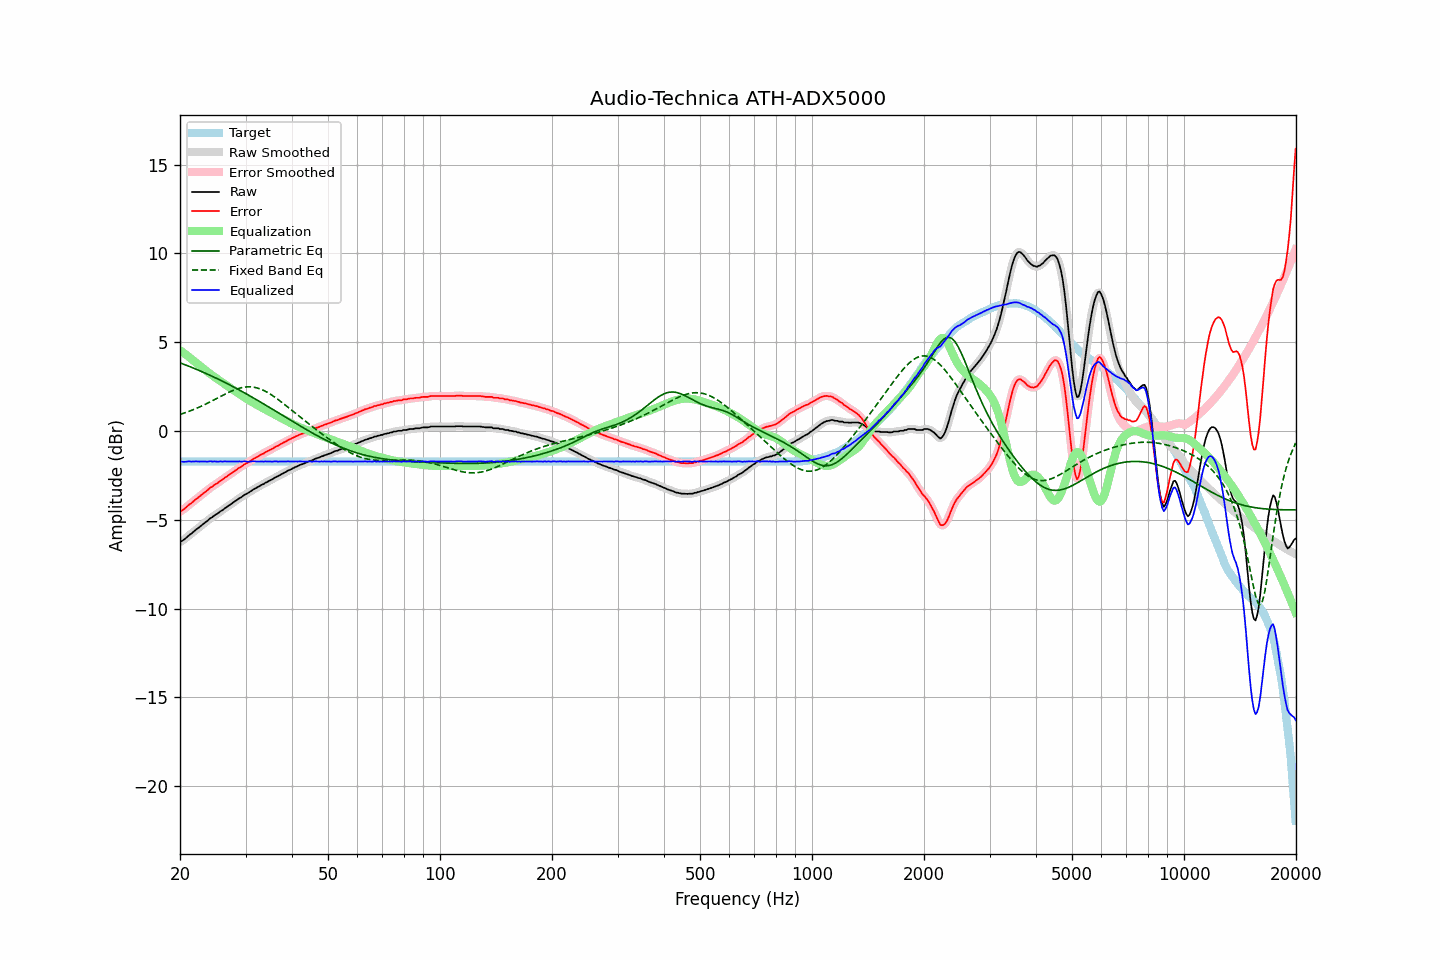

Data behind this chart, as committed beside it:
frequency, raw, error, smoothed, error_smoothed, equalization, parametric_eq, fixed_band_eq, equalized_raw, equalized_smoothed, target
20.00, -6.24, -4.52, -6.25, -4.53, 4.55, 3.83, 0.93, -1.69, -1.70, -1.72
20.20, -6.21, -4.49, -6.20, -4.48, 4.48, 3.80, 0.96, -1.73, -1.72, -1.72
20.40, -6.15, -4.43, -6.15, -4.43, 4.41, 3.77, 0.99, -1.74, -1.73, -1.72
20.61, -6.08, -4.36, -6.08, -4.36, 4.35, 3.73, 1.02, -1.74, -1.74, -1.72
20.81, -6.00, -4.28, -6.00, -4.28, 4.28, 3.70, 1.05, -1.72, -1.72, -1.72
21.02, -5.92, -4.20, -5.92, -4.20, 4.21, 3.66, 1.09, -1.72, -1.72, -1.72
21.23, -5.84, -4.12, -5.85, -4.13, 4.14, 3.63, 1.12, -1.71, -1.72, -1.72
21.44, -5.79, -4.07, -5.78, -4.06, 4.06, 3.59, 1.15, -1.73, -1.72, -1.72
21.66, -5.71, -3.99, -5.71, -3.99, 3.99, 3.55, 1.19, -1.72, -1.72, -1.72
21.87, -5.63, -3.91, -5.63, -3.91, 3.91, 3.52, 1.23, -1.72, -1.72, -1.72
22.09, -5.55, -3.83, -5.56, -3.84, 3.84, 3.48, 1.26, -1.71, -1.72, -1.72
22.31, -5.49, -3.77, -5.49, -3.77, 3.77, 3.44, 1.30, -1.72, -1.72, -1.72
22.54, -5.42, -3.70, -5.42, -3.70, 3.70, 3.40, 1.34, -1.72, -1.72, -1.72
22.76, -5.34, -3.62, -5.35, -3.63, 3.62, 3.36, 1.39, -1.72, -1.72, -1.72
22.99, -5.27, -3.55, -5.27, -3.55, 3.55, 3.32, 1.43, -1.72, -1.72, -1.72
23.22, -5.20, -3.48, -5.20, -3.48, 3.48, 3.28, 1.47, -1.72, -1.72, -1.72
23.45, -5.13, -3.41, -5.13, -3.41, 3.41, 3.24, 1.51, -1.72, -1.72, -1.72
23.69, -5.06, -3.34, -5.05, -3.34, 3.34, 3.20, 1.56, -1.73, -1.72, -1.72
23.92, -4.98, -3.26, -4.98, -3.26, 3.27, 3.16, 1.60, -1.71, -1.72, -1.72
24.16, -4.90, -3.18, -4.91, -3.19, 3.20, 3.12, 1.65, -1.70, -1.71, -1.72
24.40, -4.86, -3.14, -4.84, -3.13, 3.13, 3.08, 1.70, -1.73, -1.71, -1.72
24.65, -4.78, -3.06, -4.78, -3.07, 3.07, 3.04, 1.74, -1.71, -1.72, -1.72
24.89, -4.72, -3.00, -4.73, -3.01, 3.01, 2.99, 1.79, -1.71, -1.72, -1.72
25.14, -4.67, -2.95, -4.66, -2.94, 2.94, 2.95, 1.84, -1.73, -1.72, -1.72
25.39, -4.61, -2.89, -4.60, -2.88, 2.88, 2.91, 1.89, -1.73, -1.72, -1.72
25.65, -4.53, -2.81, -4.54, -2.82, 2.82, 2.86, 1.93, -1.71, -1.72, -1.72
25.91, -4.48, -2.76, -4.48, -2.76, 2.76, 2.82, 1.98, -1.72, -1.72, -1.72
26.16, -4.42, -2.70, -4.41, -2.69, 2.70, 2.77, 2.03, -1.72, -1.72, -1.72
26.43, -4.34, -2.62, -4.35, -2.63, 2.63, 2.73, 2.07, -1.71, -1.72, -1.72
26.69, -4.29, -2.57, -4.29, -2.57, 2.57, 2.68, 2.12, -1.72, -1.72, -1.72
26.96, -4.22, -2.50, -4.22, -2.50, 2.50, 2.64, 2.16, -1.72, -1.72, -1.72
27.23, -4.16, -2.44, -4.16, -2.44, 2.44, 2.59, 2.20, -1.72, -1.72, -1.72
27.50, -4.10, -2.38, -4.10, -2.38, 2.38, 2.54, 2.25, -1.72, -1.72, -1.72
27.77, -4.03, -2.31, -4.03, -2.32, 2.31, 2.49, 2.28, -1.72, -1.72, -1.72
28.05, -3.97, -2.25, -3.97, -2.25, 2.25, 2.45, 2.32, -1.72, -1.72, -1.72
28.33, -3.91, -2.19, -3.90, -2.19, 2.19, 2.40, 2.35, -1.72, -1.72, -1.72
28.62, -3.84, -2.12, -3.85, -2.13, 2.13, 2.35, 2.38, -1.71, -1.72, -1.72
28.90, -3.78, -2.06, -3.79, -2.07, 2.07, 2.30, 2.41, -1.71, -1.72, -1.72
29.19, -3.74, -2.02, -3.73, -2.01, 2.01, 2.25, 2.43, -1.73, -1.72, -1.72
29.48, -3.67, -1.95, -3.67, -1.95, 1.95, 2.20, 2.45, -1.72, -1.72, -1.72
29.78, -3.60, -1.88, -3.61, -1.89, 1.89, 2.15, 2.47, -1.71, -1.72, -1.72
30.08, -3.55, -1.83, -3.55, -1.84, 1.84, 2.10, 2.48, -1.71, -1.72, -1.72
30.38, -3.51, -1.79, -3.50, -1.78, 1.78, 2.05, 2.48, -1.73, -1.72, -1.72
30.68, -3.45, -1.73, -3.45, -1.73, 1.73, 2.00, 2.48, -1.73, -1.73, -1.72
30.99, -3.39, -1.67, -3.39, -1.67, 1.67, 1.95, 2.48, -1.72, -1.72, -1.72
31.30, -3.33, -1.61, -3.33, -1.61, 1.62, 1.90, 2.47, -1.71, -1.71, -1.72
31.61, -3.27, -1.55, -3.28, -1.56, 1.56, 1.84, 2.46, -1.71, -1.71, -1.72
31.93, -3.23, -1.51, -3.23, -1.51, 1.51, 1.79, 2.44, -1.72, -1.72, -1.72
32.24, -3.18, -1.46, -3.18, -1.46, 1.46, 1.74, 2.42, -1.72, -1.72, -1.72
32.57, -3.13, -1.41, -3.13, -1.41, 1.41, 1.69, 2.39, -1.72, -1.72, -1.72
32.89, -3.08, -1.36, -3.08, -1.36, 1.36, 1.63, 2.36, -1.72, -1.72, -1.72
33.22, -3.02, -1.30, -3.03, -1.31, 1.31, 1.58, 2.32, -1.71, -1.72, -1.72
33.55, -2.99, -1.27, -2.98, -1.26, 1.26, 1.53, 2.28, -1.73, -1.72, -1.72
33.89, -2.92, -1.20, -2.93, -1.21, 1.21, 1.47, 2.24, -1.71, -1.72, -1.72
34.23, -2.88, -1.16, -2.88, -1.16, 1.16, 1.42, 2.19, -1.72, -1.72, -1.72
34.57, -2.83, -1.11, -2.83, -1.11, 1.11, 1.36, 2.14, -1.72, -1.72, -1.72
34.92, -2.78, -1.06, -2.79, -1.07, 1.06, 1.31, 2.08, -1.72, -1.72, -1.72
35.27, -2.74, -1.02, -2.74, -1.02, 1.02, 1.25, 2.03, -1.73, -1.72, -1.72
35.62, -2.69, -0.97, -2.69, -0.97, 0.97, 1.20, 1.97, -1.72, -1.72, -1.72
35.97, -2.63, -0.91, -2.64, -0.92, 0.92, 1.14, 1.90, -1.71, -1.72, -1.72
... 635 more rows
